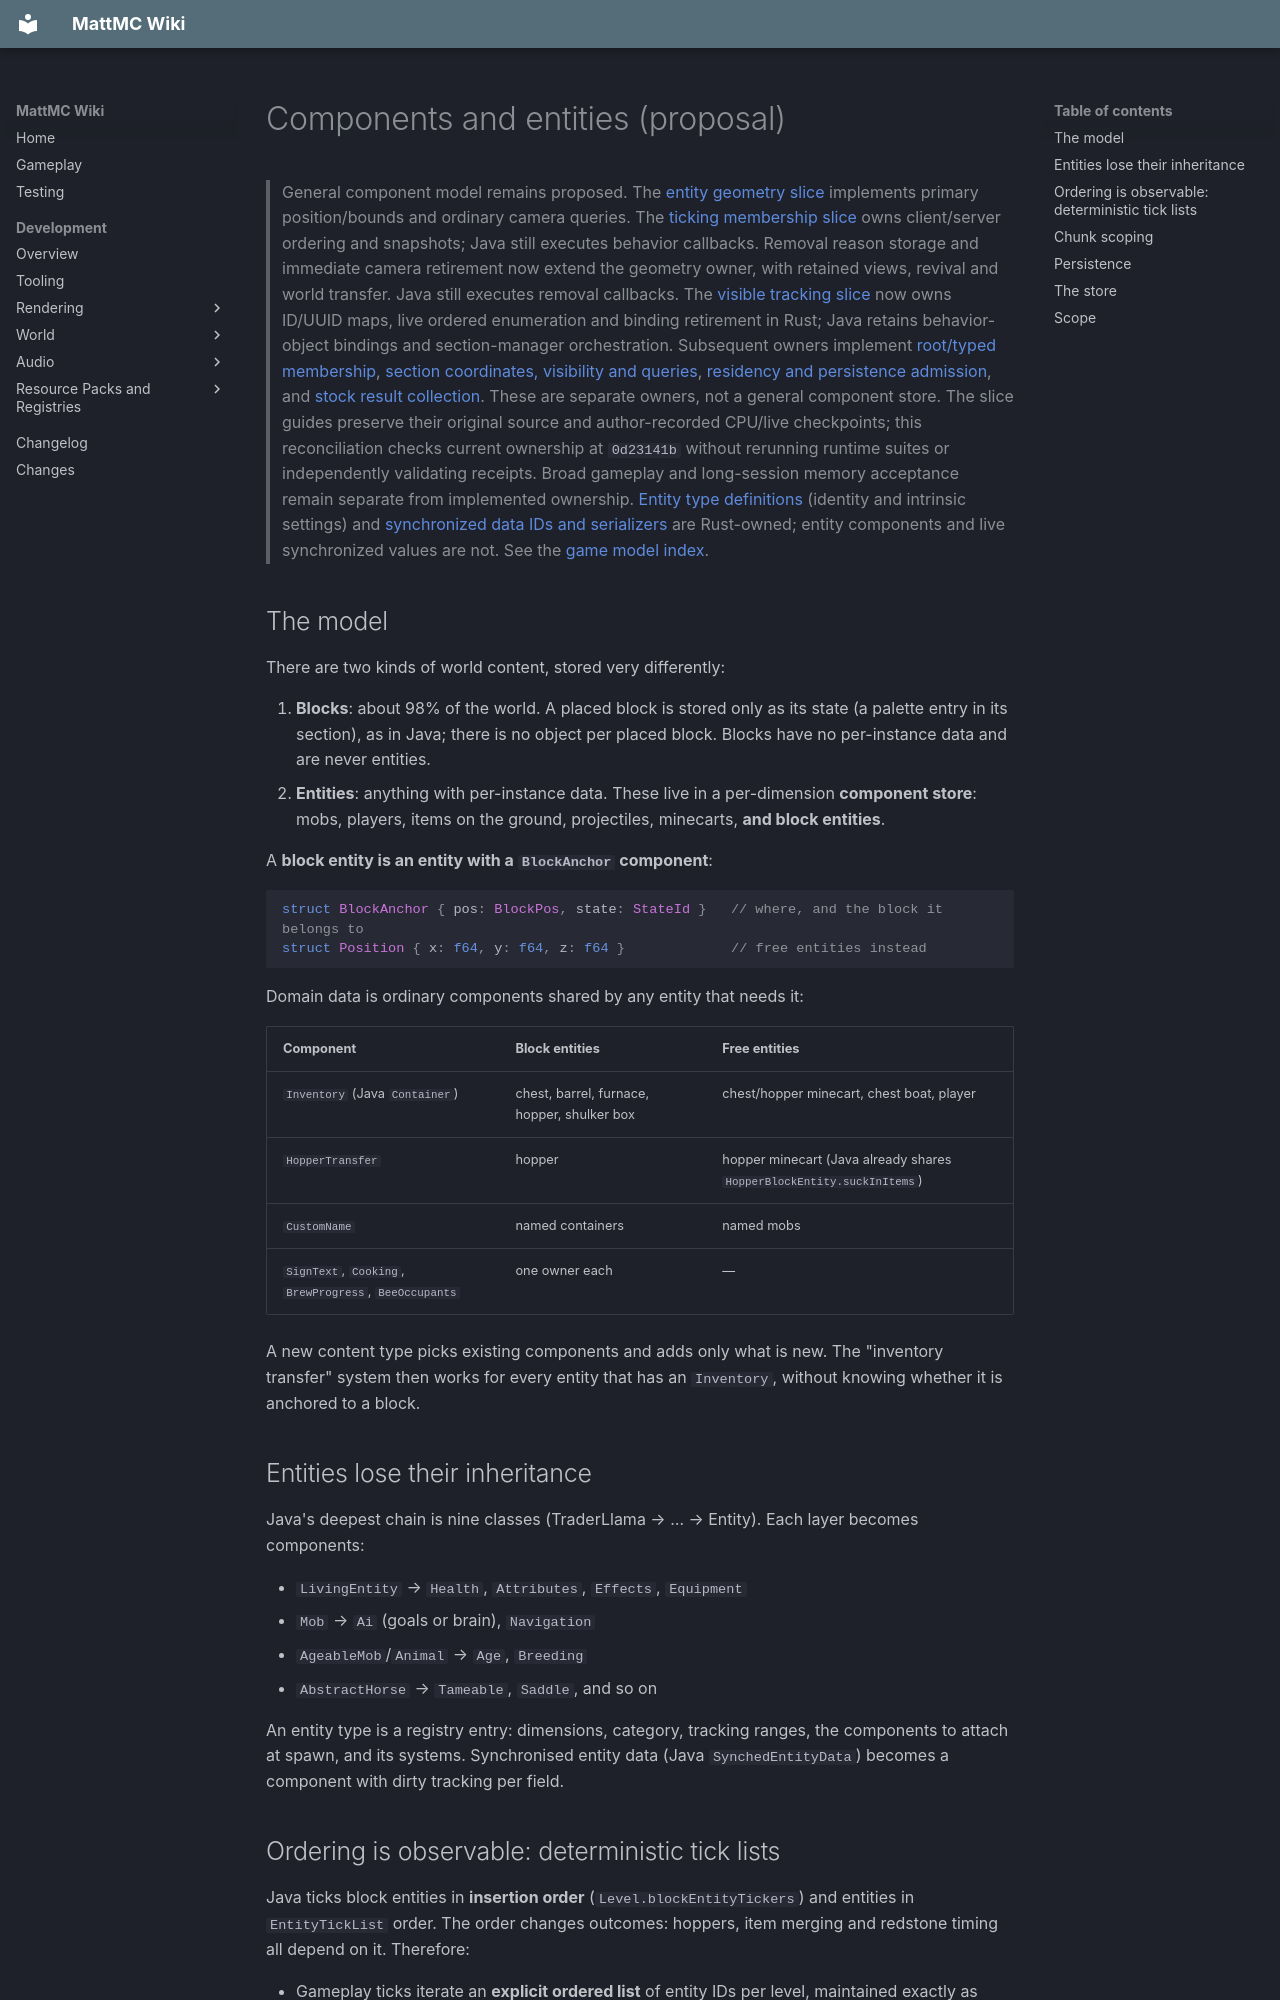

repository: HungLo2020/MattMC · page: development/game-model/COMPONENTS-AND-ENTITIES/index.html · generator: mkdocs

# Components and entities (proposal)

> General component model remains proposed. The
> [entity geometry slice](../world/entities/RUST-ENTITY-GEOMETRY.md) implements
> primary position/bounds and ordinary camera queries. The
> [ticking membership slice](../world/entities/RUST-ENTITY-ORDER.md) owns
> client/server ordering and snapshots; Java still executes behavior callbacks.
> Removal reason storage and immediate camera retirement now extend the geometry
> owner, with retained views, revival and world transfer. Java still executes
> removal callbacks. The [visible tracking slice](../world/entities/RUST-ENTITY-LOOKUP.md)
> now owns ID/UUID maps, live ordered enumeration and binding retirement in Rust;
> Java retains behavior-object bindings and section-manager orchestration.
> Subsequent owners implement [root/typed membership](../world/entities/RUST-ENTITY-SECTIONS.md),
> [section coordinates, visibility and queries](../world/entities/RUST-ENTITY-SECTION-INDEX.md),
> [residency and persistence admission](../world/entities/RUST-ENTITY-RESIDENCY.md),
> and [stock result collection](../world/entities/RUST-ENTITY-COLLECTION.md).
> These are separate owners, not a general component store. The slice guides
> preserve their original source and author-recorded CPU/live checkpoints;
> this reconciliation checks current ownership at `0d23141b` without rerunning
> runtime suites or independently validating receipts.
> Broad gameplay and long-session memory
> acceptance remain separate from implemented ownership.
> [Entity type definitions](ENTITY-TYPES.md) (identity and intrinsic settings)
> and [synchronized data IDs and serializers](CONTENT-IDENTITIES.md) are
> Rust-owned; entity components and live synchronized values are not.
> See the [game model index](index.md).

## The model

There are two kinds of world content, stored very differently:

1. **Blocks**: about 98% of the world. A placed block is stored only as its
   state (a palette entry in its section), as in Java; there is no object per
   placed block. Blocks have no per-instance data and are never entities.
2. **Entities**: anything with per-instance data. These live in a
   per-dimension **component store**: mobs, players, items on the ground,
   projectiles, minecarts, **and block entities**.

A **block entity is an entity with a `BlockAnchor` component**:

```rust
struct BlockAnchor { pos: BlockPos, state: StateId }   // where, and the block it belongs to
struct Position { x: f64, y: f64, z: f64 }             // free entities instead
```

Domain data is ordinary components shared by any entity that needs it:

| Component | Block entities | Free entities |
|---|---|---|
| `Inventory` (Java `Container`) | chest, barrel, furnace, hopper, shulker box | chest/hopper minecart, chest boat, player |
| `HopperTransfer` | hopper | hopper minecart (Java already shares `HopperBlockEntity.suckInItems`) |
| `CustomName` | named containers | named mobs |
| `SignText`, `Cooking`, `BrewProgress`, `BeeOccupants` | one owner each | — |

A new content type picks existing components and adds only what is new. The
"inventory transfer" system then works for every entity that has an
`Inventory`, without knowing whether it is anchored to a block.

## Entities lose their inheritance

Java's deepest chain is nine classes (TraderLlama → … → Entity). Each layer
becomes components:

- `LivingEntity` → `Health`, `Attributes`, `Effects`, `Equipment`
- `Mob` → `Ai` (goals or brain), `Navigation`
- `AgeableMob`/`Animal` → `Age`, `Breeding`
- `AbstractHorse` → `Tameable`, `Saddle`, and so on

An entity type is a registry entry: dimensions, category, tracking ranges,
the components to attach at spawn, and its systems. Synchronised entity data
(Java `SynchedEntityData`) becomes a component with dirty tracking per field.

## Ordering is observable: deterministic tick lists

Java ticks block entities in **insertion order** (`Level.blockEntityTickers`)
and entities in `EntityTickList` order. The order changes outcomes: hoppers,
item merging and redstone timing all depend on it. Therefore:

- Gameplay ticks iterate an **explicit ordered list** of entity IDs per level,
  maintained exactly as Java maintains its lists. Component storage order
  never decides gameplay order.
- Unordered queries (render extraction, statistics, saving one chunk) can
  iterate storage directly.
